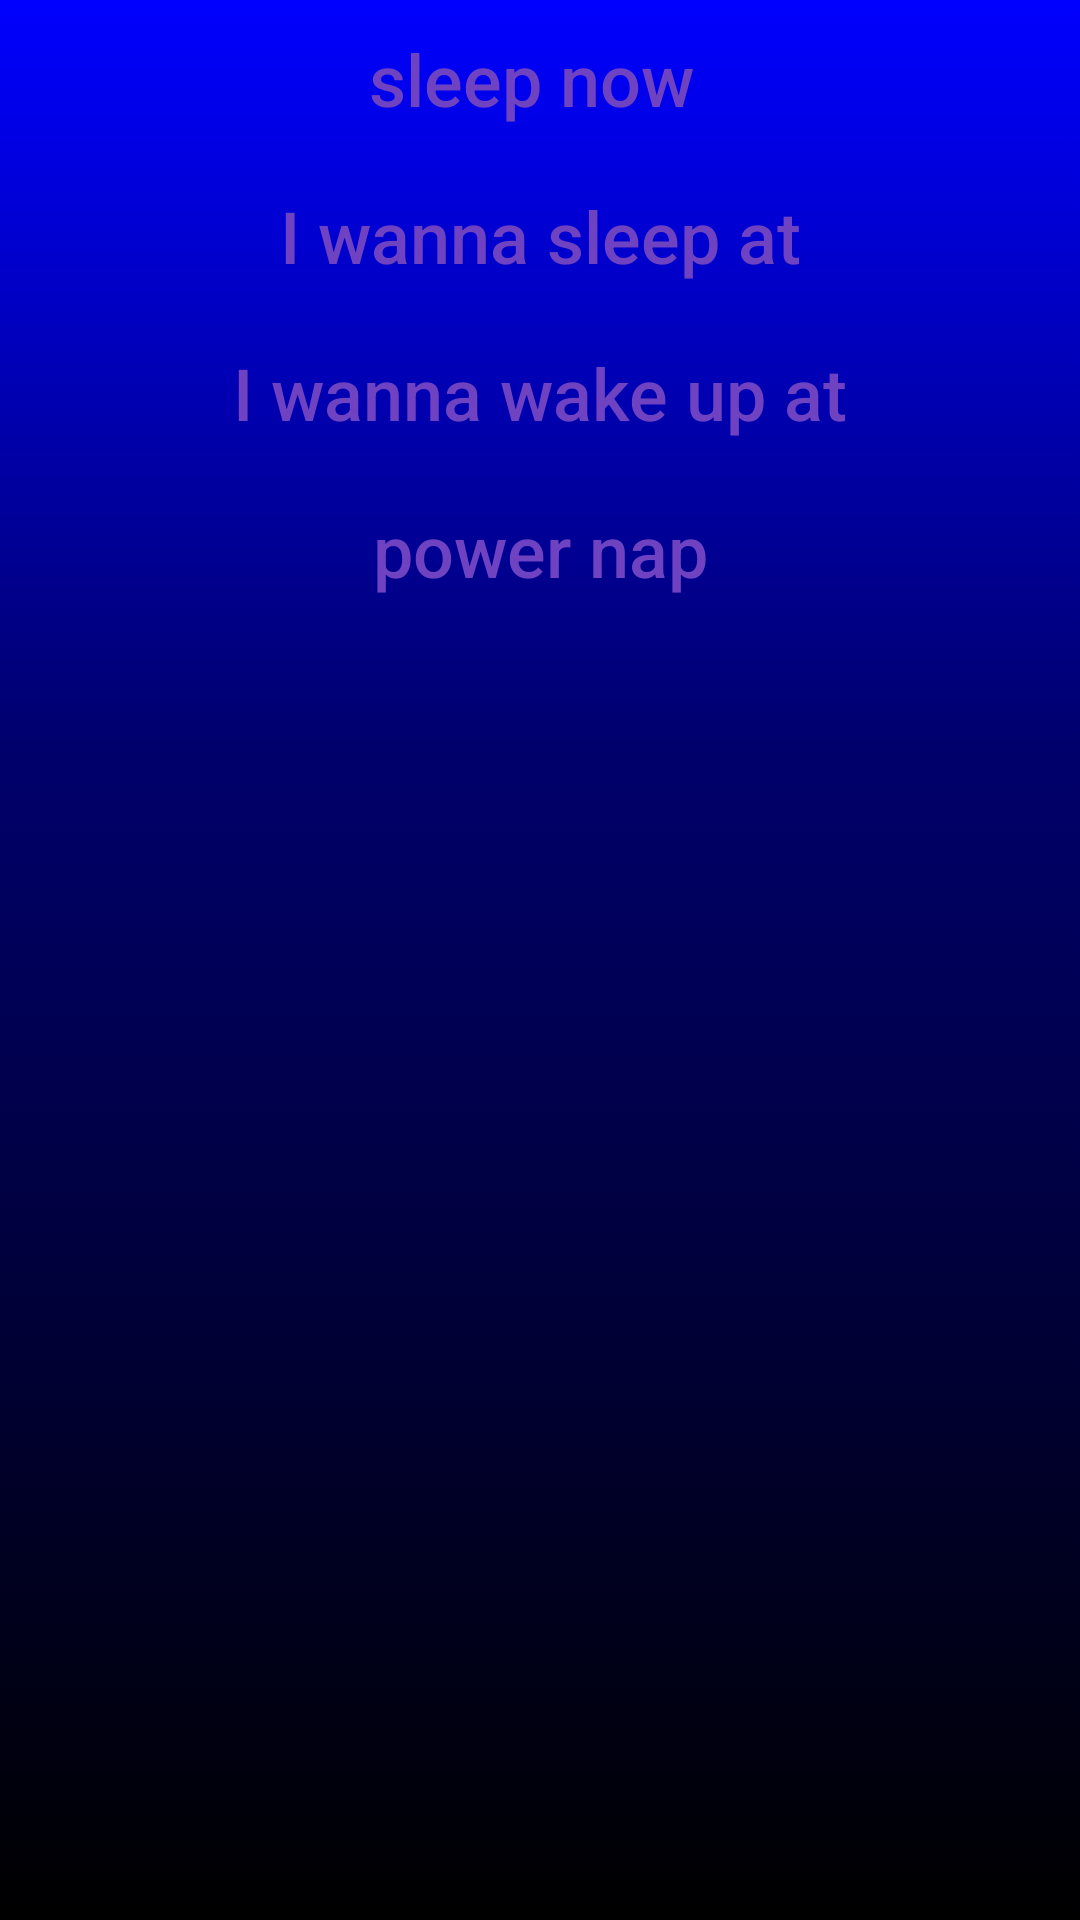

Produce the Android XML layout that renders to this screen, including the resource entries it uses.
<!-- AndroidManifest.xml: application theme AppTheme -->
<!-- res/layout/content_snoozr_main.xml -->
<?xml version="1.0" encoding="utf-8"?>
<LinearLayout xmlns:android="http://schemas.android.com/apk/res/android"
    xmlns:app="http://schemas.android.com/apk/res-auto"
    xmlns:tools="http://schemas.android.com/tools"
    android:layout_width="match_parent"
    android:layout_height="match_parent"
    android:background="@drawable/gradient_background"
    android:orientation="vertical"

    app:layout_behavior="@string/appbar_scrolling_view_behavior"
    tools:context=".SnoozrMain"
    tools:showIn="@layout/activity_snoozr_main">


    <Button
        android:id="@+id/btnSleepNow"
        style="@style/Widget.AppCompat.Button.Borderless.Colored"
        android:layout_width="match_parent"
        android:layout_height="wrap_content"
        android:onClick="SetAlarm"
        android:text="@string/sleep_now"
        android:textAllCaps="false"
        android:textColor="@color/colorAccent"
        android:textSize="24sp" />
    <Button
        android:id="@+id/btnKnowBedTime"
        style="@style/Widget.AppCompat.Button.Borderless.Colored"
        android:layout_width="match_parent"
        android:layout_height="wrap_content"
        android:onClick="SelectBedTime"
        android:text="@string/i_know_my_bedtime"
        android:textAllCaps="false"
        android:textColor="@color/colorAccent"
        android:textSize="24sp" />
    <Button
        android:id="@+id/btnSelectWakeupTime"
        style="@style/Widget.AppCompat.Button.Borderless.Colored"
        android:layout_width="match_parent"
        android:layout_height="wrap_content"
        android:onClick="SelectWakeUp"
        android:text="@string/i_wanna_wake_up_at"
        android:textAllCaps="false"
        android:textColor="@color/colorAccent"
        android:textSize="24sp" />

    <Button
        android:id="@+id/btnPowerNap"
        style="@style/Widget.AppCompat.Button.Borderless.Colored"
        android:layout_width="match_parent"
        android:layout_height="wrap_content"
        android:onClick="PowerNap"
        android:text="@string/power_nap"
        android:textAllCaps="false"
        android:textColor="@color/colorAccent"
        android:textSize="24sp" />
</LinearLayout>
<!-- res/layout/activity_snoozr_main.xml (included above) -->
<?xml version="1.0" encoding="utf-8"?>
<android.support.design.widget.CoordinatorLayout xmlns:android="http://schemas.android.com/apk/res/android"
    xmlns:app="http://schemas.android.com/apk/res-auto"
    xmlns:tools="http://schemas.android.com/tools"
    android:layout_width="match_parent"
    android:layout_height="match_parent"
    tools:context=".SnoozrMain">

    <android.support.design.widget.AppBarLayout
        android:layout_width="match_parent"
        android:layout_height="wrap_content"
        android:theme="@style/AppTheme.AppBarOverlay">

        <android.support.v7.widget.Toolbar
            android:id="@+id/toolbar"
            android:layout_width="match_parent"
            android:layout_height="?attr/actionBarSize"
            android:background="?attr/colorPrimary"
            app:popupTheme="@style/AppTheme.PopupOverlay" />

    </android.support.design.widget.AppBarLayout>

    <include layout="@layout/content_snoozr_main" />

    <android.support.design.widget.FloatingActionButton
        android:id="@+id/fab"
        android:layout_width="wrap_content"
        android:layout_height="wrap_content"
        android:layout_gravity="bottom|end"
        android:layout_margin="@dimen/fab_margin"
        app:srcCompat="@android:drawable/ic_dialog_email" />

</android.support.design.widget.CoordinatorLayout>
<!-- resources referenced by this layout -->
<resources>
  <color name="colorAccent">#6f42c1</color>
  <!-- drawable gradient_background (drawable) -->
  <?xml version="1.0" encoding="utf-8"?>
  <selector xmlns:android="http://schemas.android.com/apk/res/android">
  
      <item>
          <shape xmlns:android="http://schemas.android.com/apk/res/android" android:shape="rectangle" >
              <gradient
                  android:type="linear"
                  android:centerX="61%"
                  android:startColor="#FF000000"
                  android:centerColor="#FF00006C"
                  android:endColor="#FF0000ff"
                  android:angle="90"/>
          </shape>
      </item>
  </selector>
  <string name="i_know_my_bedtime">I wanna sleep at</string>
  <string name="i_wanna_wake_up_at">I wanna wake up at</string>
  <string name="power_nap">power nap</string>
  <string name="sleep_now">"sleep now "</string>
  <style name="AppTheme.AppBarOverlay" parent="ThemeOverlay.AppCompat.Dark.ActionBar" />
  <style name="AppTheme.PopupOverlay" parent="ThemeOverlay.AppCompat.Light" />
  <style name="AppTheme" parent="Theme.AppCompat.Light.DarkActionBar">
          
          <item name="colorPrimary">@color/colorPrimary</item>
          <item name="colorPrimaryDark">@color/colorPrimaryDark</item>
          <item name="colorAccent">@color/colorAccent</item>
          <item name="android:navigationBarColor">@color/colorBlackBackground</item>
          <item name="android:colorForeground">@android:color/white</item>
          <item name="android:colorBackground">@color/colorBlackBackground</item>
          <item name="android:textColorPrimary">@color/colorWhite</item>
  
  
      </style>
  <color name="colorPrimary">#8a8d93</color>
  <color name="colorPrimaryDark">#343a40</color>
  <color name="colorWhite">#FFFFFF</color>
</resources>
